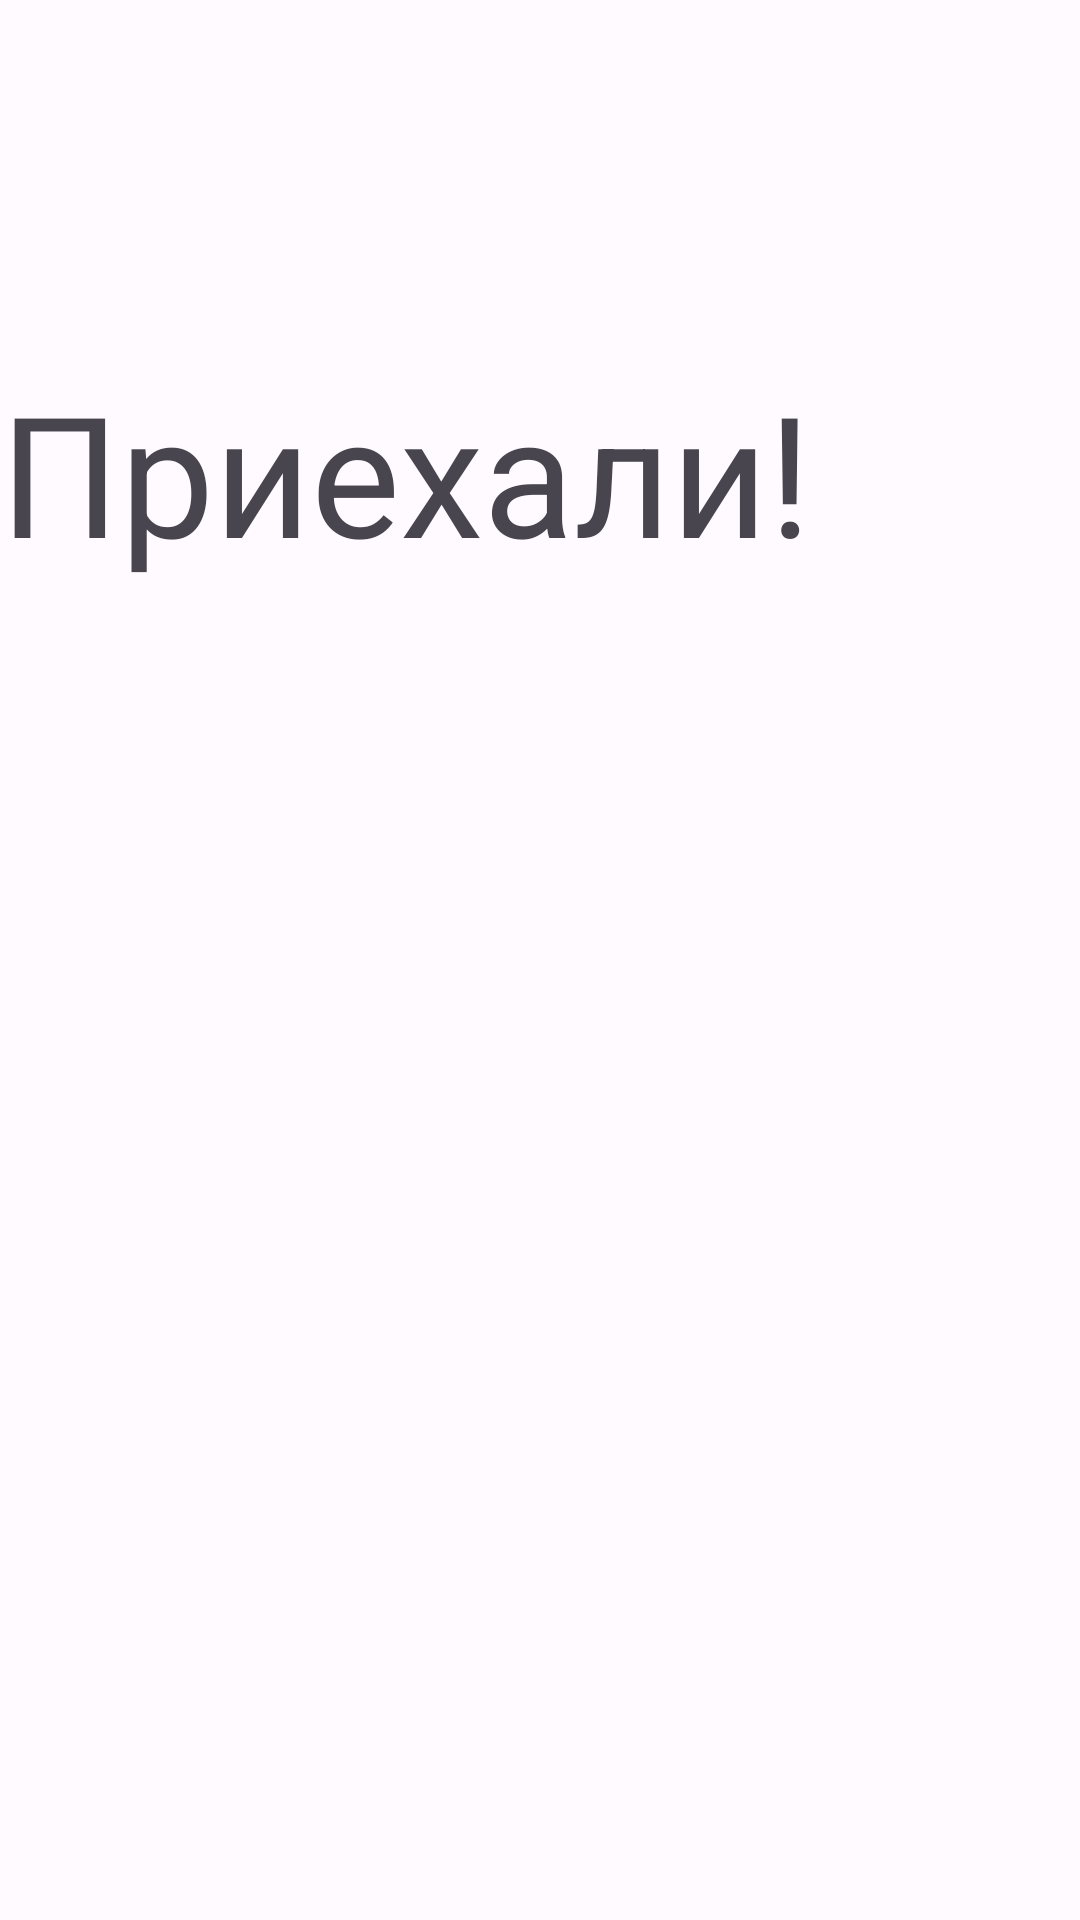

Produce the Android XML layout that renders to this screen, including the resource entries it uses.
<!-- AndroidManifest.xml: application theme Theme.OldWay -->
<!-- res/layout/fragment_background.xml -->
<?xml version="1.0" encoding="utf-8"?>
<androidx.constraintlayout.widget.ConstraintLayout xmlns:android="http://schemas.android.com/apk/res/android"
    android:layout_width="match_parent"
    android:layout_height="match_parent"
    android:background="#55FFFFFF">

    <TextView
        android:layout_width="match_parent"
        android:layout_height="match_parent"
        android:textSize="56sp"
        android:layout_marginTop="120dp"
        android:text="Приехали!"/>

</androidx.constraintlayout.widget.ConstraintLayout>
<!-- resources referenced by this layout -->
<resources>
  <style name="Theme.OldWay" parent="Base.Theme.OldWay" />
  <style name="Base.Theme.OldWay" parent="Theme.Material3.DayNight.NoActionBar">
          
          
      </style>
</resources>
